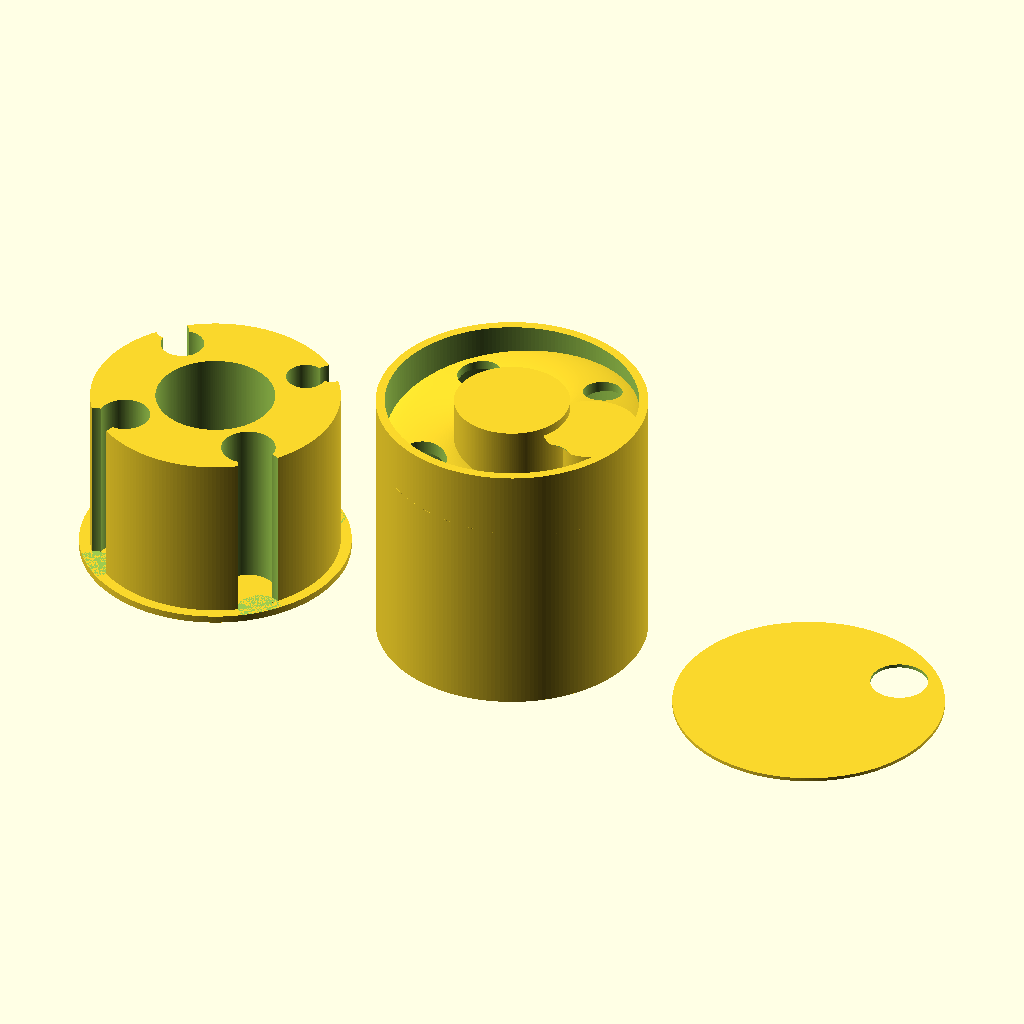
Cell 1: rendered with the file's own defaults.
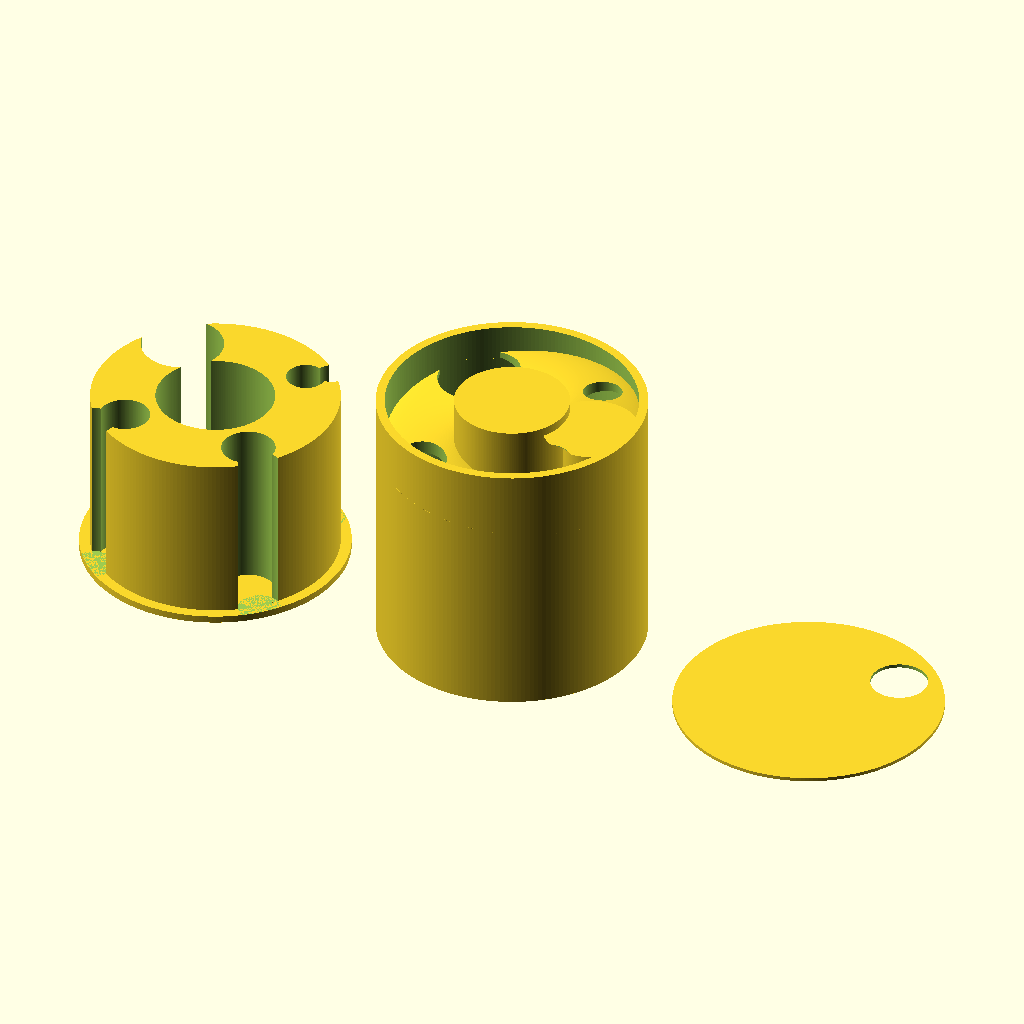
Cell 2: coin2 = 22 (everything else at default).
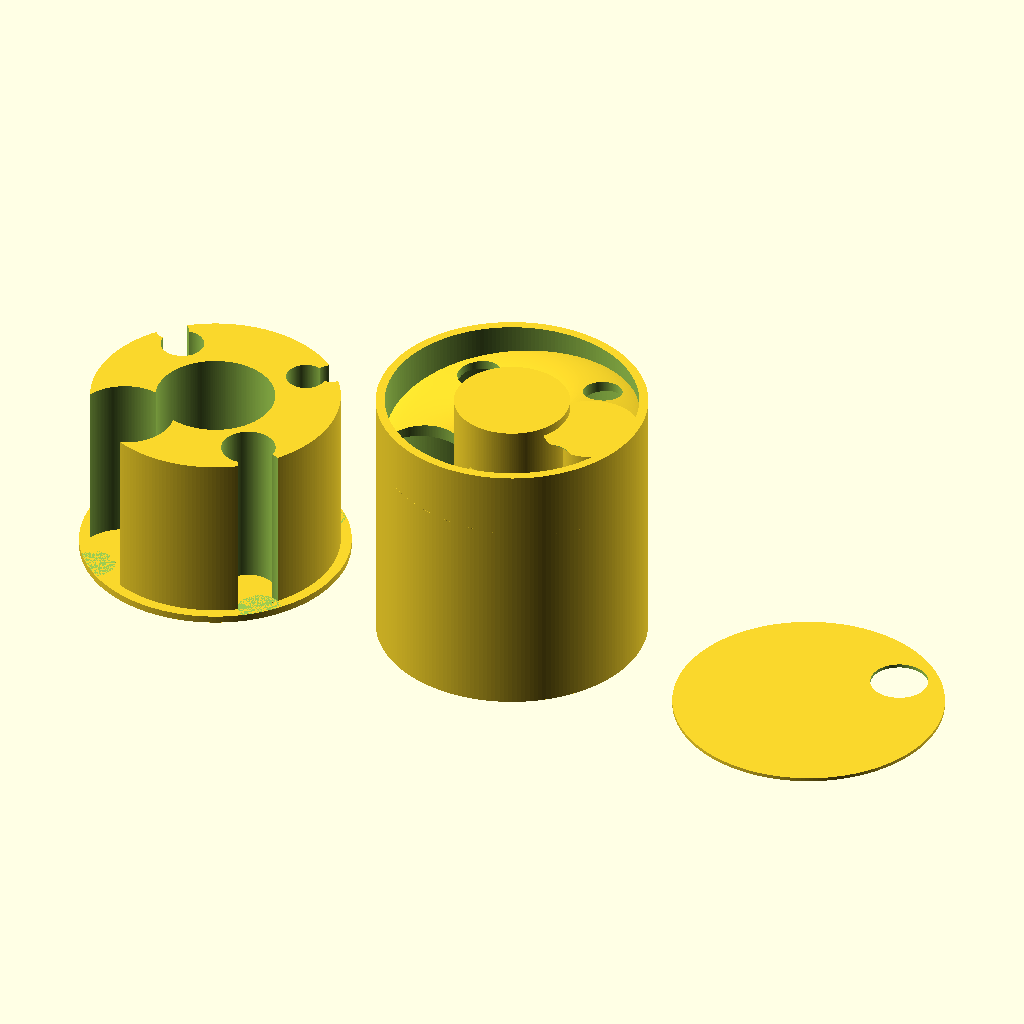
Cell 3: coin3 = 26 (everything else at default).
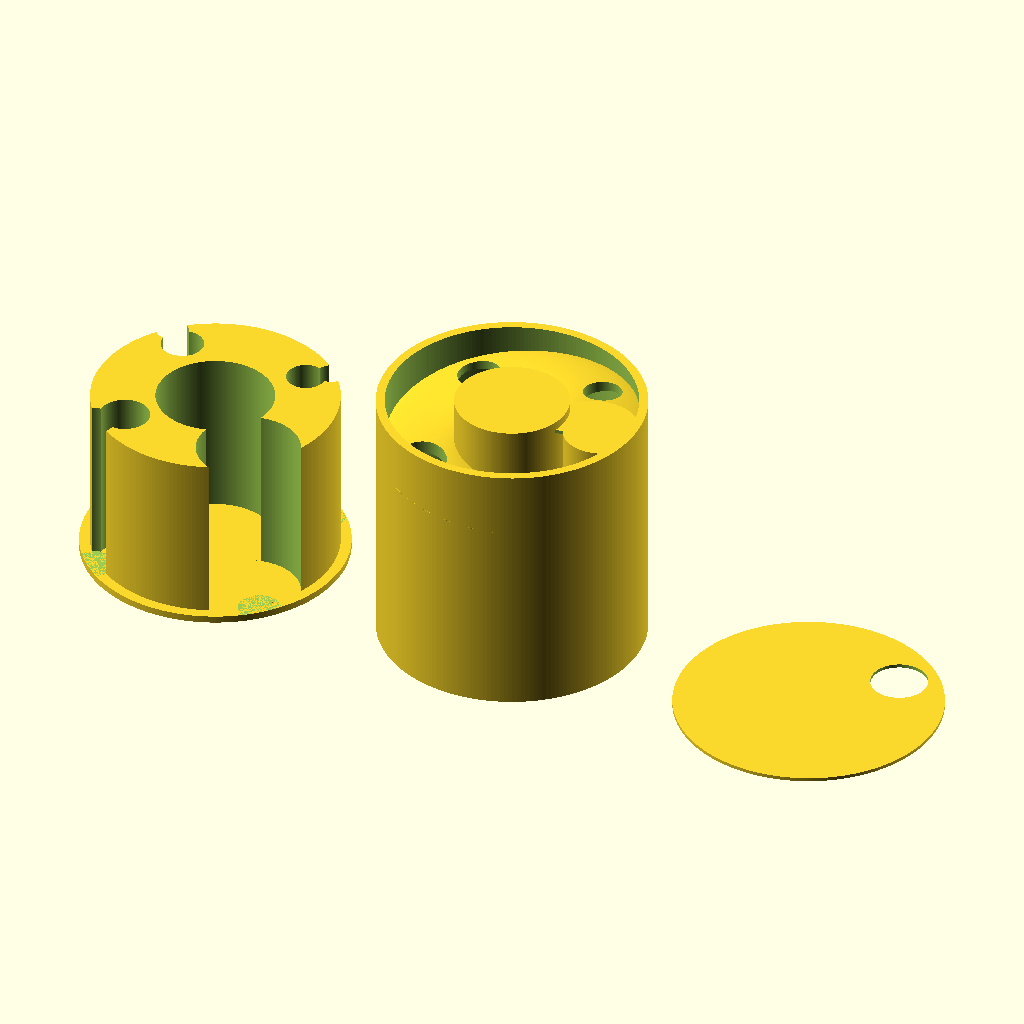
Cell 4: coin4 = 28 (everything else at default).
The same orthographic view direction (rotation 55°, 0°, 25°; colour scheme Cornfield) for every cell, with the view re-fitted per cell, so scale and position can differ between cells.
The OpenSCAD source (inputs/thingiverse/files/thing-1666595/files/123-1ground.scad):
$fn=200;


coin1 = 10;   // coin1 radius
coin2 = 11;   // coin2 radius
coin3 = 13;   // coin3 radius
coin4 = 14;   // coin4 radius
// small --->  big   or reverse, mm

difference () {
cylinder(r=75,h=150);
translate ([0,0,-1])
cylinder(r=70,h=152);
}
module sliding () {

translate([0,0,105])
linear_extrude (height = 40, twist = 360)
    translate ([48,0,0])
         circle(27);
}



  module coin() {
 translate ([37.5,37.5,0])
cylinder(r=coin1+1,h=150); 
translate ([-37.5,37.5,0])
cylinder(r=coin2+1,h=150);  
translate ([-37.5,-37.5,0])
cylinder(r=coin3+1,h=150);  
translate ([37.5,-37.5,0])
cylinder(r=coin4+1,h=150); 
}

difference () {
 sliding ();
    coin();
}
//sliding

translate([54,0,105]) 
        cylinder(r=21,h=40);

cylinder(r=32,h=150);

//cylinder in the middle of the can 

translate ([180,0,-150])
difference () {
translate ([0,0,150])
cylinder(r=75,h=2);
translate ([37.5,37.5,0])
cylinder(r=16,h=153);  
} 
// top can base

translate ([-350,0,0]) {
 translate ([170,0,0])
cylinder(r=75,h=4);

difference () {
  translate ([170,0,0])
  cylinder(r=69,h=100);
     translate ([170+37+12,37+9,4])
     cylinder(r=8,h=100);
     translate ([170-48,47,4])
     cylinder(r=9,h=100);
    translate ([170-50.5,-50,4])
     cylinder(r=12,h=100);
     translate ([170+50,-50,4])
     cylinder(r=12,h=100);
  
    
 translate ([170,0,0]) {   
translate ([37.5,37.5,0])
cylinder(r=coin1+1,h=150); 
translate ([-37.5,37.5,0])
cylinder(r=coin2+1,h=150); 
translate ([-37.5,-37.5,0])
cylinder(r=coin3+1,h=150);  
translate ([37.5,-37.5,0])
cylinder(r=coin4+1,h=150); 

cylinder(r=33,h=150);

}
}
}
Customizer parameters (derived from the source; name, type, default, range or options):
coin1: number, default 10
coin2: number, default 11
coin3: number, default 13
coin4: number, default 14
